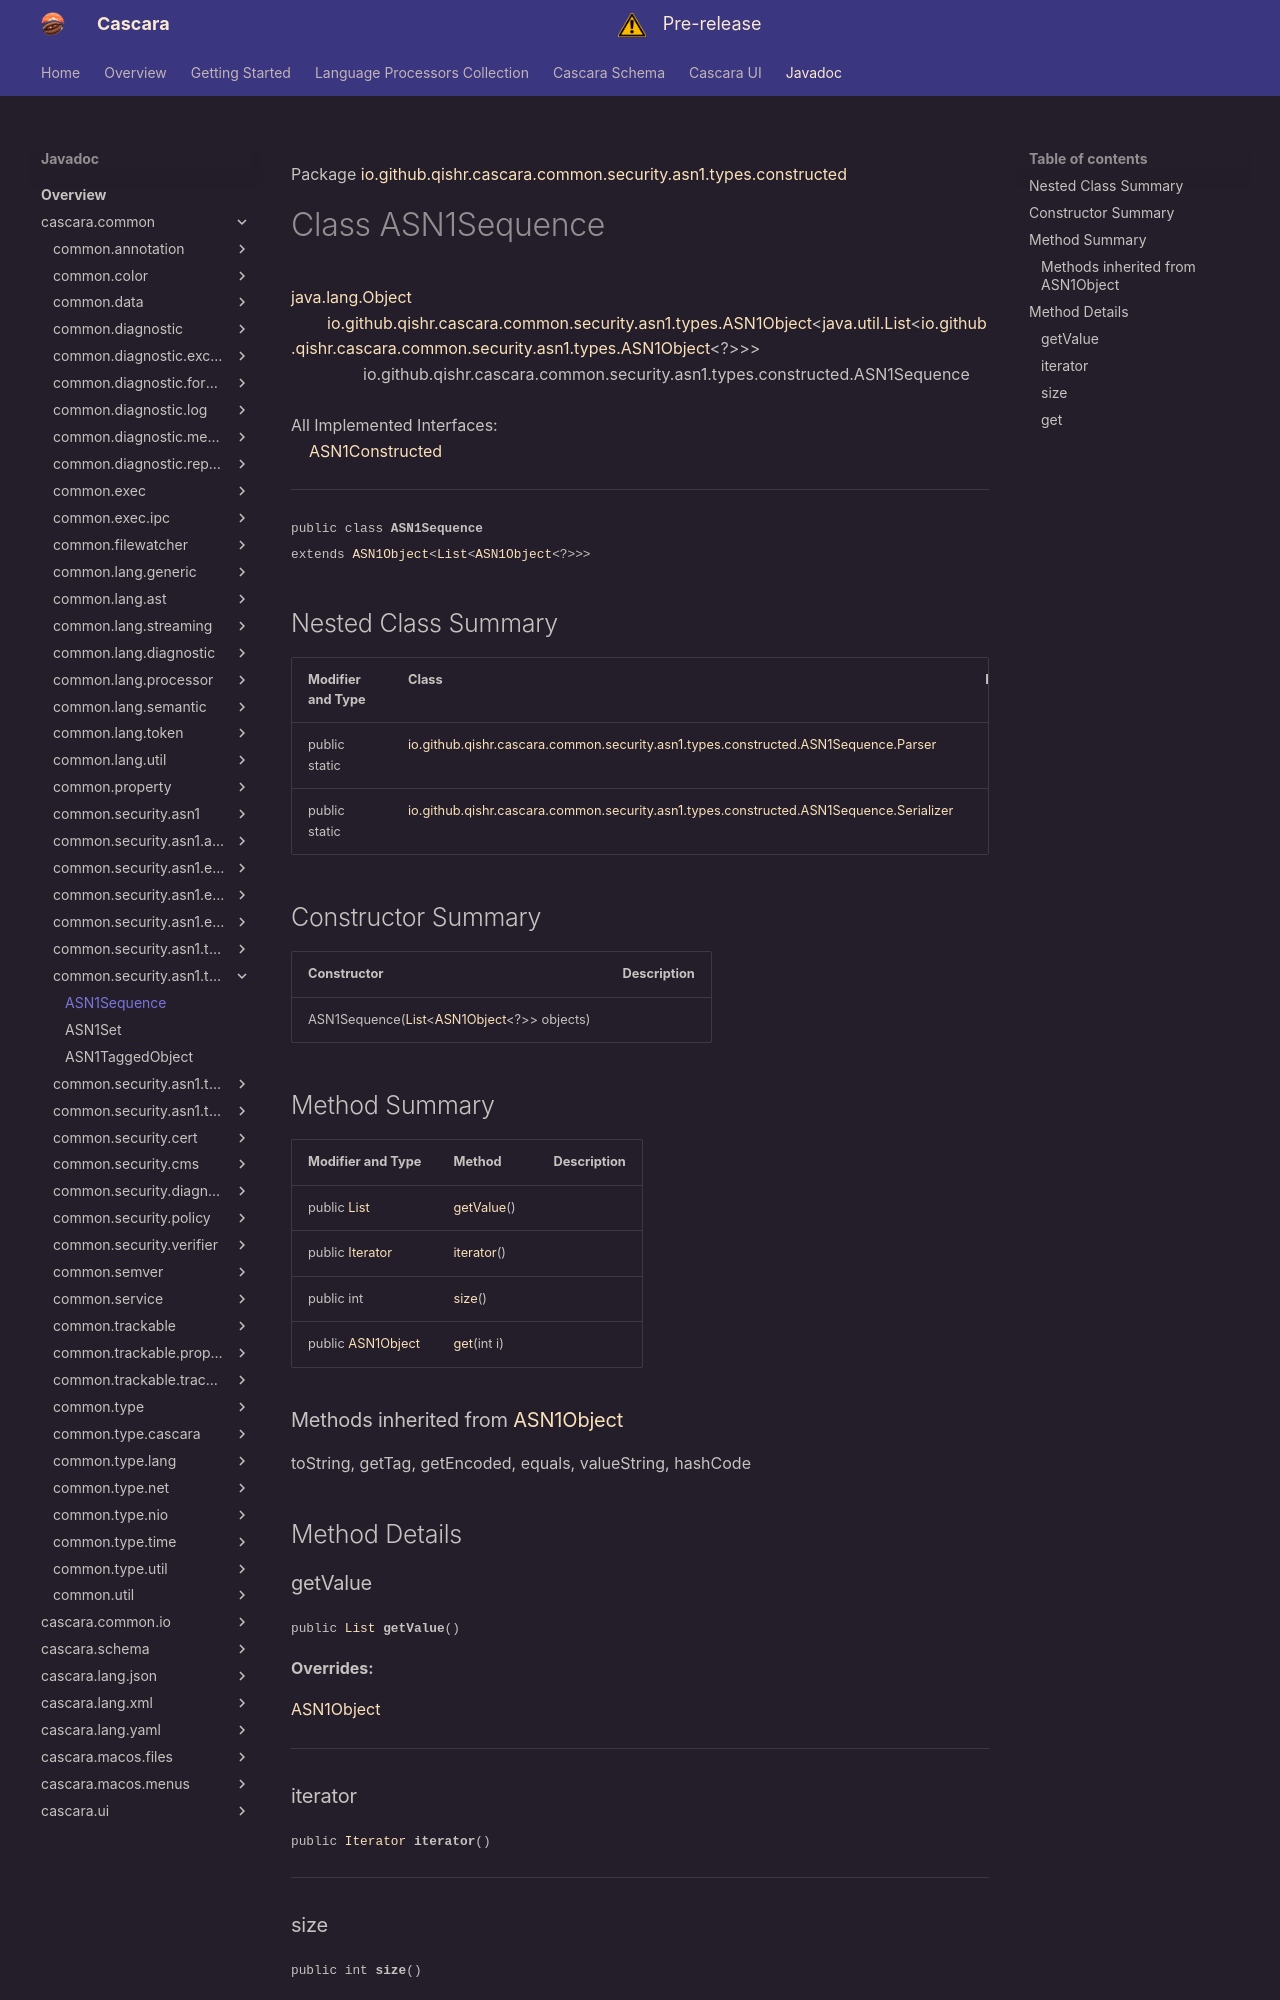

repository: qishr/qishr.github.io · page: javadoc/latest/cascara.common/io/github/qishr/cascara/common/security/asn1/types/constructed/ASN1Sequence/index.html · generator: mkdocs

Package [io.github.qishr.cascara.common.security.asn1.types.constructed](index.md)

# Class ASN1Sequence
[java.lang.Object](https://docs.oracle.com/en/java/javase/24/docs/api/java.base/java/lang/Object.html)<br/>
        [io.github.qishr.cascara.common.security.asn1.types.ASN1Object](../../../../../../../../../io/github/qishr/cascara/common/security/asn1/types/ASN1Object.md)<[java.util.List](https://docs.oracle.com/en/java/javase/24/docs/api/java.base/java/util/List.html)<[io.github.qishr.cascara.common.security.asn1.types.ASN1Object](../../../../../../../../../io/github/qishr/cascara/common/security/asn1/types/ASN1Object.md)<?>>><br/>
                io.github.qishr.cascara.common.security.asn1.types.constructed.ASN1Sequence<br/>
<br/>
All Implemented Interfaces:<br/>
    [ASN1Constructed](../../../../../../../../../io/github/qishr/cascara/common/security/asn1/types/ASN1Constructed.md)


----

<span style="font-family: monospace; font-size: 80%;">public class __ASN1Sequence__<br/>extends [ASN1Object](../../../../../../../../../io/github/qishr/cascara/common/security/asn1/types/ASN1Object.md)<[List](https://docs.oracle.com/en/java/javase/24/docs/api/java.base/java/util/List.html)<[ASN1Object](../../../../../../../../../io/github/qishr/cascara/common/security/asn1/types/ASN1Object.md)<?>>>
</span>


## Nested Class Summary

| Modifier and Type | Class                                                                                                                | Description |
|-------------------|----------------------------------------------------------------------------------------------------------------------|-------------|
| public static     | [io.github.qishr.cascara.common.security.asn1.types.constructed.ASN1Sequence.Parser](ASN1Sequence.Parser.md)         |             |
| public static     | [io.github.qishr.cascara.common.security.asn1.types.constructed.ASN1Sequence.Serializer](ASN1Sequence.Serializer.md) |             |



## Constructor Summary

| Constructor                                                                                                                                                                                                                  | Description |
|------------------------------------------------------------------------------------------------------------------------------------------------------------------------------------------------------------------------------|-------------|
| ASN1Sequence([List](https://docs.oracle.com/en/java/javase/24/docs/api/java.base/java/util/List.html)<[ASN1Object](../../../../../../../../../io/github/qishr/cascara/common/security/asn1/types/ASN1Object.md)<?>> objects) |             |



## Method Summary

| Modifier and Type                                                                                                | Method                  | Description |
|------------------------------------------------------------------------------------------------------------------|-------------------------|-------------|
| public [List](https://docs.oracle.com/en/java/javase/24/docs/api/java.base/java/util/List.html)                  | [getValue](#getvalue)() |             |
| public [Iterator](https://docs.oracle.com/en/java/javase/24/docs/api/java.base/java/util/Iterator.html)          | [iterator](#iterator)() |             |
| public int                                                                                                       | [size](#size)()         |             |
| public [ASN1Object](../../../../../../../../../io/github/qishr/cascara/common/security/asn1/types/ASN1Object.md) | [get](#get)(int i)      |             |


### Methods inherited from [ASN1Object](../../../../../../../../../io/github/qishr/cascara/common/security/asn1/types/ASN1Object.md)

toString, getTag, getEncoded, equals, valueString, hashCode


## Method Details

### getValue

<span style="font-family: monospace; font-size: 80%;">public [List](https://docs.oracle.com/en/java/javase/24/docs/api/java.base/java/util/List.html) __getValue__()</span>



**Overrides:**

[ASN1Object](../../../../../../../../../../cascara.common/io/github/qishr/cascara/common/security/asn1/types/ASN1Object.md#getvalue)


---
